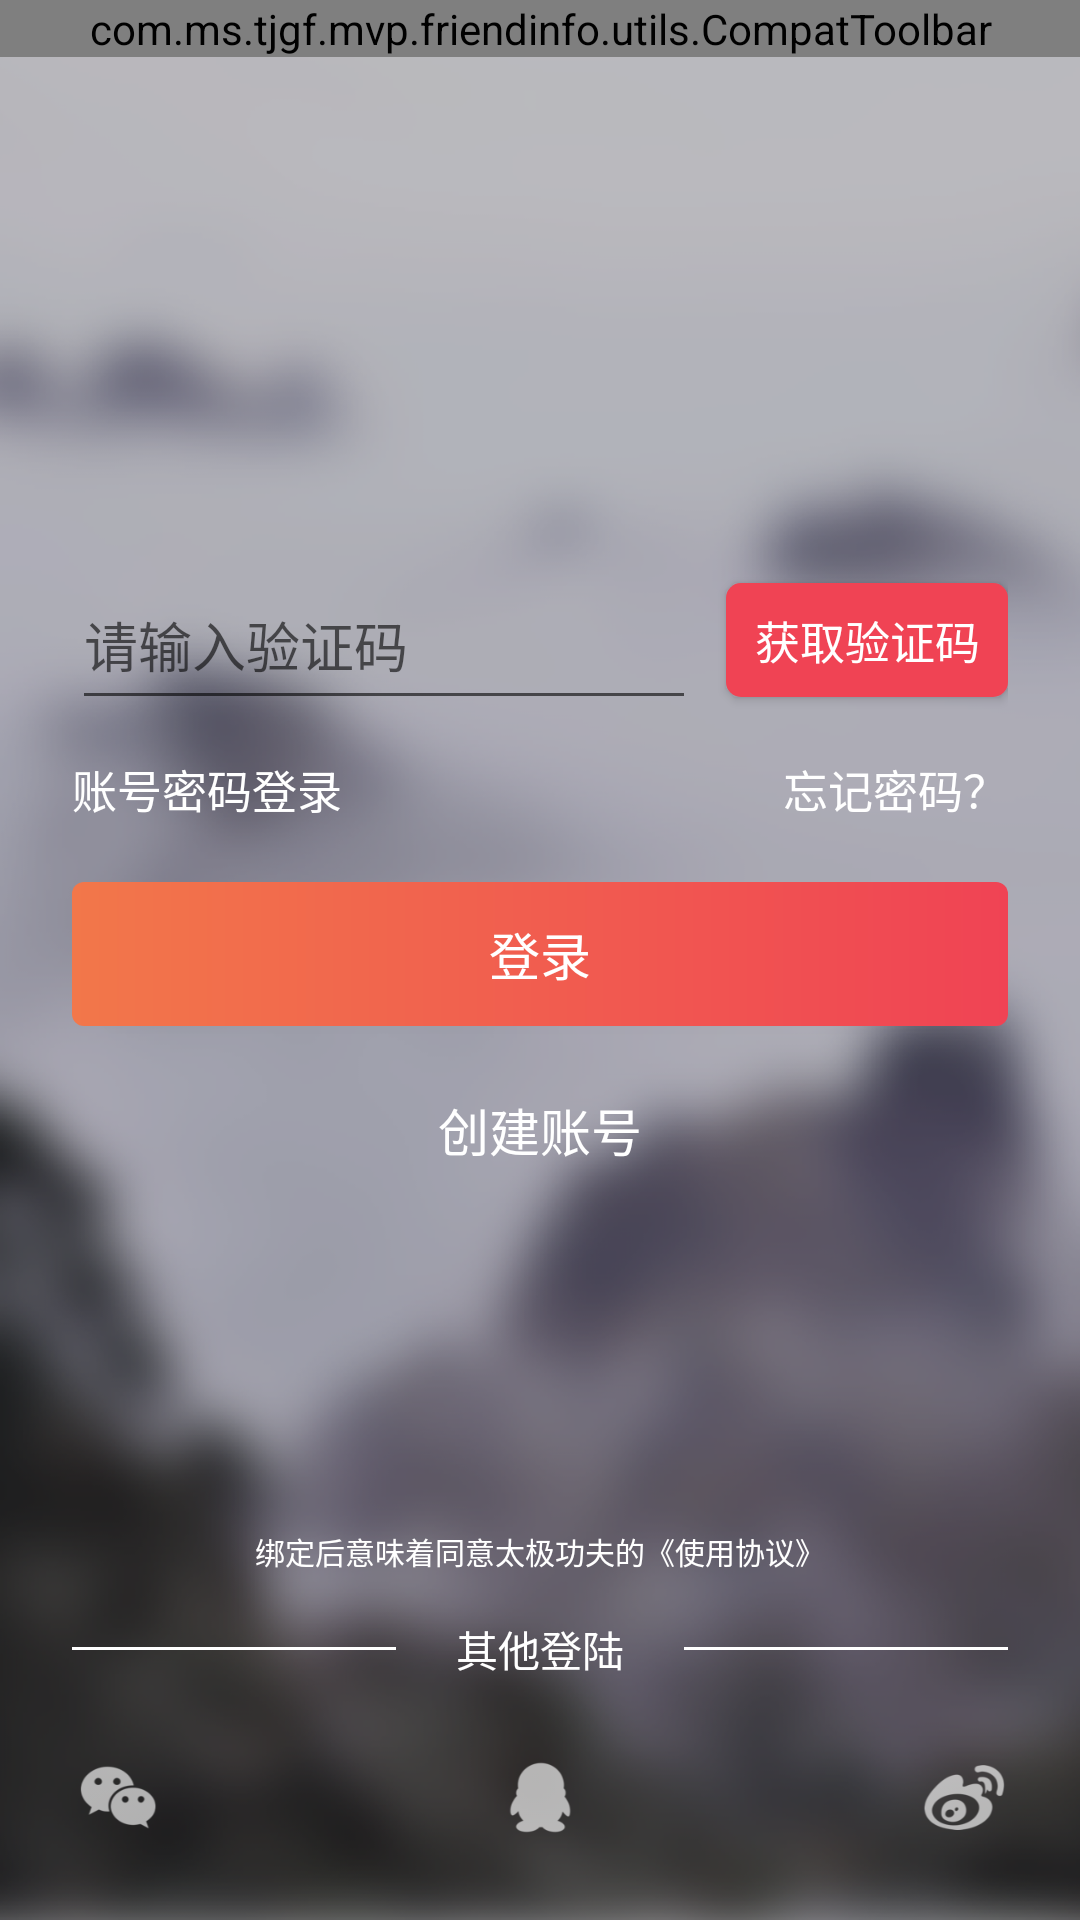

Produce the Android XML layout that renders to this screen, including the resource entries it uses.
<!-- AndroidManifest.xml: application theme AppTheme -->
<!-- res/layout/activity_login.xml -->
<?xml version="1.0" encoding="utf-8"?>
<LinearLayout xmlns:android="http://schemas.android.com/apk/res/android"
    android:layout_width="match_parent"
    android:layout_height="match_parent"
    android:background="@drawable/login_bg"
    android:orientation="vertical">

    <com.ms.tjgf.mvp.friendinfo.utils.CompatToolbar
        android:layout_width="match_parent"
        android:layout_height="wrap_content"
        android:fitsSystemWindows="true">

        <include layout="@layout/include_black_head" />
    </com.ms.tjgf.mvp.friendinfo.utils.CompatToolbar>

    <EditText
        android:id="@+id/username"
        style="@style/lodin_editext"
        android:layout_height="53dp"
        android:layout_marginLeft="24dp"
        android:layout_marginRight="24dp"
        android:layout_marginTop="100dp"
        android:hint="请输入手机号码"
        android:inputType="phone" />

    <EditText
        android:id="@+id/login_pwd"
        style="@style/lodin_editext"
        android:layout_height="53dp"
        android:layout_marginLeft="24dp"
        android:layout_marginRight="24dp"
        android:layout_marginTop="15dp"
        android:hint="请输入登录密码"
        android:inputType="textPassword"
        android:visibility="gone" />

    <LinearLayout
        android:id="@+id/code_ll"
        android:layout_width="match_parent"
        android:layout_height="wrap_content"
        android:layout_marginLeft="24dp"
        android:layout_marginRight="24dp"
        android:layout_marginTop="15dp"
        android:orientation="horizontal">

        <EditText
            android:id="@+id/login_code"
            style="@style/lodin_editext"
            android:layout_height="53dp"
            android:layout_weight="1"
            android:hint="请输入验证码" />

        <Button
            android:id="@+id/authcode"
            style="@style/text_FFFFFF"
            android:layout_width="94dp"
            android:layout_height="38dp"
            android:layout_gravity="center_vertical"
            android:layout_marginLeft="10dp"
            android:background="@drawable/btn_rect_5_f04354"
            android:text="获取验证码"
            android:textSize="15sp" />
    </LinearLayout>

    <LinearLayout
        android:layout_width="match_parent"
        android:layout_height="wrap_content"
        android:layout_marginLeft="24dp"
        android:layout_marginRight="24dp"
        android:layout_marginTop="12dp"
        android:orientation="horizontal">

        <TextView
            android:id="@+id/login_code_pwd"
            style="@style/text_FFFFFF"
            android:layout_weight="1"
            android:text="@string/login_pwd"
            android:textSize="15sp" />

        <TextView
            android:id="@+id/forgetpwd"
            style="@style/text_FFFFFF"
            android:text="@string/forgetpwd"
            android:textSize="15sp" />
    </LinearLayout>

    <Button
        android:id="@+id/login"
        style="@style/text_FFFFFF"
        android:layout_width="match_parent"
        android:layout_marginLeft="24dp"
        android:layout_marginRight="24dp"
        android:layout_marginTop="20dp"
        android:background="@drawable/app_theme_4_bg"
        android:text="@string/login"
        android:textSize="17sp" />

    <TextView
        android:id="@+id/register"
        style="@style/text_FFFFFF"
        android:layout_gravity="center"
        android:layout_marginTop="22dp"
        android:text="创建账号"
        android:textSize="17sp" />

    <View
        android:layout_width="match_parent"
        android:layout_height="wrap_content"
        android:layout_weight="10" />

    <LinearLayout
        android:layout_width="match_parent"
        android:layout_height="wrap_content"
        android:layout_marginLeft="24dp"
        android:layout_marginRight="24dp"
        android:orientation="vertical">

        <LinearLayout
            android:layout_width="wrap_content"
            android:layout_height="wrap_content"
            android:layout_gravity="center_horizontal"
            android:orientation="horizontal">

            <TextView
                style="@style/text_FFFFFF"
                android:text="绑定后意味着同意太极功夫的"
                android:textSize="10sp" />

            <TextView
                style="@style/text_FFFFFF"
                android:text="《使用协议》"
                android:textSize="10sp" />

        </LinearLayout>

        <LinearLayout
            android:layout_width="match_parent"
            android:layout_height="wrap_content"
            android:layout_marginTop="15dp"
            android:orientation="horizontal">

            <View
                android:layout_width="wrap_content"
                android:layout_height="1dp"
                android:layout_centerInParent="true"
                android:layout_gravity="center_vertical"
                android:layout_weight="1"
                android:background="@color/colorWhite" />

            <TextView
                style="@style/text_FFFFFF"
                android:paddingLeft="20dp"
                android:paddingRight="20dp"
                android:text="其他登陆"
                android:textSize="14sp" />

            <View
                android:layout_width="wrap_content"
                android:layout_height="1dp"
                android:layout_centerInParent="true"
                android:layout_gravity="center_vertical"
                android:layout_weight="1"
                android:background="@color/colorWhite" />
        </LinearLayout>

        <RelativeLayout
            android:layout_width="match_parent"
            android:layout_height="wrap_content"
            android:layout_marginBottom="25dp"
            android:layout_marginTop="25dp">

            <ImageView
                android:layout_width="30dp"
                android:layout_height="30dp"
                android:layout_alignParentLeft="true"
                android:layout_centerVertical="true"
                android:background="@drawable/icon_weixi" />

            <ImageView
                android:layout_width="30dp"
                android:layout_height="30dp"
                android:layout_centerInParent="true"
                android:background="@drawable/icon_qq" />

            <ImageView
                android:layout_width="30dp"
                android:layout_height="30dp"
                android:layout_alignParentRight="true"
                android:layout_centerVertical="true"
                android:background="@drawable/icon_wb" />
        </RelativeLayout>
    </LinearLayout>

</LinearLayout>
<!-- res/layout/include_black_head.xml (included above) -->
<?xml version="1.0" encoding="utf-8"?>
<RelativeLayout xmlns:android="http://schemas.android.com/apk/res/android"
    android:id="@+id/head_top_color"
    android:layout_width="match_parent"
    android:layout_height="48dp"
    android:background="@color/color_171717"
    android:orientation="horizontal">

    <RelativeLayout
        android:id="@+id/relative_back"
        android:layout_width="60dp"
        android:layout_height="48dp"
        android:layout_alignParentLeft="true">

        <ImageView
            android:layout_width="15dp"
            android:layout_height="24dp"
            android:layout_alignParentLeft="true"
            android:layout_centerInParent="true"
            android:layout_marginLeft="15dp"
            android:src="@drawable/titlebar_back" />

    </RelativeLayout>

    <TextView
        android:id="@+id/title"
        android:layout_width="wrap_content"
        android:layout_height="wrap_content"
        android:layout_centerInParent="true"
        android:textColor="@color/colorWhite"
        android:textSize="18sp" />

    <TextView
        android:id="@+id/right_btn"
        android:layout_width="wrap_content"
        android:layout_height="wrap_content"
        android:layout_alignParentRight="true"
        android:layout_centerInParent="true"
        android:layout_marginRight="15dp"
        android:text="设置"
        android:textColor="@color/colorWhite"
        android:textSize="15sp"
        android:visibility="gone" />

    <ImageView
        android:id="@+id/right_img_btn"
        android:layout_width="40dp"
        android:layout_height="40dp"
        android:layout_alignParentRight="true"
        android:layout_centerInParent="true"
        android:visibility="gone" />

</RelativeLayout>
<!-- resources referenced by this layout -->
<resources>
  <color name="colorWhite">#FFF</color>
  <color name="color_171717">#171717</color>
  <!-- drawable app_theme_4_bg (drawable) -->
  <?xml version="1.0" encoding="utf-8"?>
  <shape xmlns:android="http://schemas.android.com/apk/res/android"
      android:shape="rectangle">
      <gradient android:startColor="#F2774A"
          android:centerY="0%"
          android:centerX="73%"
          android:endColor="#F04354"/>
      
      <corners android:radius="4dp" />
  </shape>
  <!-- drawable btn_rect_5_f04354 (drawable) -->
  <shape xmlns:android="http://schemas.android.com/apk/res/android">
  
      
      <solid android:color="@color/color_F04354" />
      
      <corners android:radius="5dp" />
  
  
  </shape>
  <!-- drawable icon_qq: png bitmap (drawable-hdpi, 3483 bytes) -->
  <!-- drawable icon_wb: png bitmap (drawable-hdpi, 6252 bytes) -->
  <!-- drawable icon_weixi: png bitmap (drawable-hdpi, 4697 bytes) -->
  <!-- drawable login_bg: png bitmap (drawable-xxxhdpi, 646656 bytes) -->
  <!-- drawable titlebar_back: png bitmap (drawable-hdpi, 823 bytes) -->
  <string name="forgetpwd">忘记密码？</string>
  <string name="login">登录</string>
  <string name="login_pwd">账号密码登录</string>
  <style name="text_FFFFFF">
          <item name="android:layout_width">wrap_content</item>
          <item name="android:layout_height">wrap_content</item>
          <item name="android:textColor">@color/colorWhite</item>
      </style>
  <style name="AppTheme" parent="Theme.AppCompat.Light.DarkActionBar">
          
          <item name="colorPrimary">@color/colorPrimary</item>
          <item name="colorPrimaryDark">@color/colorPrimaryDark</item>
          <item name="colorAccent">@color/colorAccent</item>
          <item name="windowNoTitle">true</item>//无标题
          <item name="windowActionBar">false</item>//无ActionBar
      </style>
  <color name="color_F04354">#F04354</color>
  <color name="colorPrimary">#3F51B5</color>
  <color name="colorPrimaryDark">#303F9F</color>
  <color name="colorAccent">#FF4081</color>
</resources>
